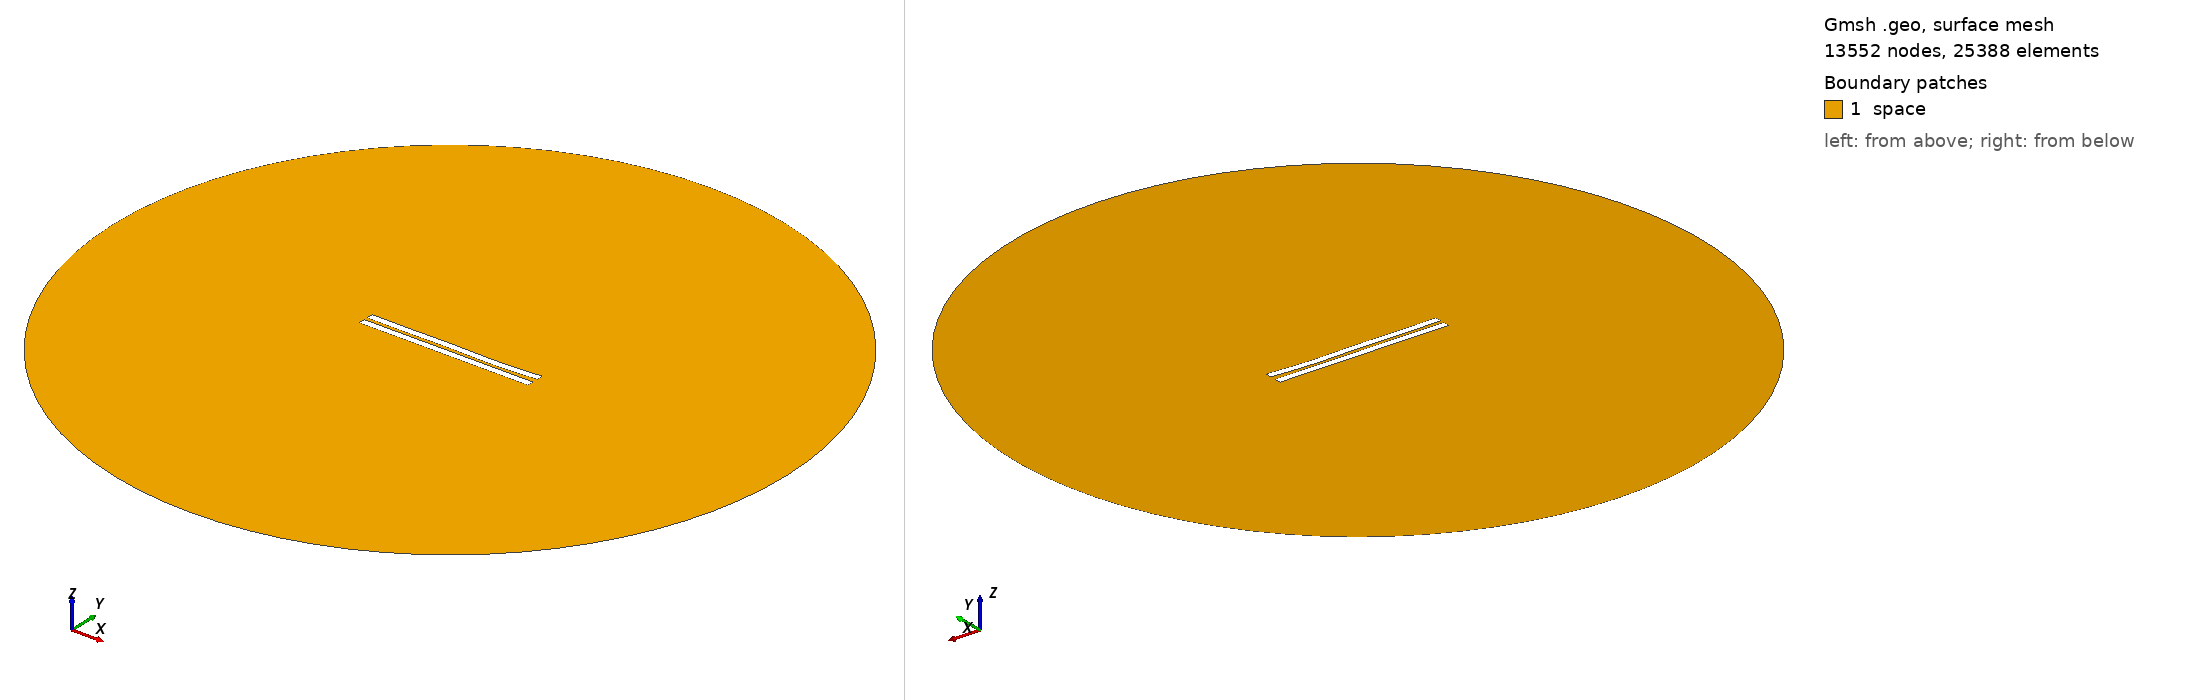

Gmsh geometry script, surface-meshed: 13552 nodes, 25388 surface elements. Boundary patches (legend numbers): 1 space. Left view from above one corner, right view from below the opposite corner. Legend entries are the model's physical surfaces. The drawing asked Gmsh for element sizes between 1% and 20% of the model's largest extent; the script's own settings can give other sizes.

=== 2271.geo (drawn) ===
//---------------------------------------
// Geometry kernel
//---------------------------------------

SetFactory("OpenCASCADE");



//---------------------------------------
// Parameters of the geometry
//---------------------------------------

// Overetch of the upper plate
overetch = 0.0;

// Distance between the plates
distance = 2.25;

// Discretization over the x axis (for the deformation)
nx = 50; 

// Length of the plate
L = 100 - overetch; 

// Number of modes
n = 4; 

// 1st mode coefficient
coeff(1) = 0.07499999999999998;
beta(1) = 0.596864 * 3.1415926535 / L;

// 2nd mode coefficient
coeff(2) = -0.15;
beta(2) = 1.49418 * 3.1415926535 / L;

// 3rd mode coefficient
coeff(3) = 0.15;
beta(3) = 2.50025 * 3.1415926535 / L;

// 4th mode coefficient
coeff(4) = -0.15;
beta(4) = 3.49999 * 3.1415926535 / L;



//---------------------------------------
// Upper plate (deformed rectangle)
//---------------------------------------

// Coordiantes of the upper plate
xmin = -50;
xmax = 50 - overetch;

// Height of the upper plate
yheight = 4 - 2 * overetch;

// Indexes of the points
UpperID[] = {};
LowerID[] = {};
LeftID[] = {};
RightID[] = {};

// Point index
p = 1;

// Horizontal edges
For i In {1:nx}
    x = xmin + (i-1)*(xmax - xmin)/(nx-1);

    y_bottom = distance / 2 + overetch;
    For j In {1:n}
        C = (Cosh(beta(j)*L) + Cos(beta(j)*L)) / (Sinh(beta(j)*L) + Sin(beta(j)*L));
        y_bottom  = y_bottom + coeff(j) * (Cosh(beta(j)*(x+50)) - Cos(beta(j)*(x+50)) - C * (Sinh(beta(j)*(x+50)) - Sin(beta(j)*(x+50))));
    EndFor

    y_top = y_bottom + yheight;

    Point(p) = {x, y_top, 0, 1.0};
    UpperID[i] = p;
    p = p + 1;

    Point(p) = {x, y_bottom, 0, 1.0};
    LowerID[i] = p;
    p = p + 1;
EndFor

// Create point lists
UpperPts[] = {}; LowerPts[] = {};
For i In {1:nx}
  UpperPts[] += {UpperID[i]};
  LowerPts[] += {LowerID[i]};
EndFor

// Build splines
Spline(1) = {UpperPts[]};
Spline(2) = {LowerPts[]};
Line(3) = {LowerPts[nx-1], UpperPts[nx-1]};
Line(4) = {LowerPts[0], UpperPts[0]};

// Build the plane surface
Curve Loop(1) = {2, 3, -1, -4};
Plane Surface(1) = {1};



//---------------------------------------
// Lower plate (rectangle)
//---------------------------------------

// Vertices
Point(1001) = {-50, -1, 0, 1.0};
Point(1002) = { 50, -1, 0, 1.0};
Point(1003) = { 50,  -5, 0, 1.0};
Point(1004) = {-50,  -5, 0, 1.0};

// Edges
Line(5) = {1001, 1002};
Line(6) = {1002, 1003};
Line(7) = {1003, 1004};
Line(8) = {1004, 1001};

// Plane surface
Line Loop(2) = {5, 6, 7, 8};
Plane Surface(2) = {2}; 



//---------------------------------------
// Outer (fictious) boundary
//---------------------------------------

// Points
Point(1005) = {0, 0, 0};       // Center
Point(1006) = {200, 0, 0};     // Start point
Point(1007) = {0, 200, 0};     // 90 degrees
Point(1008) = {-200, 0, 0};    // 180 degrees
Point(1009) = {0, -200, 0};    // 270 degrees

// Circle arcs (each needs start, center, end)
Circle(9) = {1006, 1005, 1007};
Circle(10) = {1007, 1005, 1008};
Circle(11) = {1008, 1005, 1009};
Circle(12) = {1009, 1005, 1006};

// Plane surface for the entire domain
Curve Loop(3) = {9, 10, 11, 12};
Surface(3) = {3};

// Subtract the plates from the whole domain to obtain the actual domain where we want to solve the equations
BooleanDifference{ Surface{3}; Delete; }{ Surface{1}; Surface{2}; Delete; }




//---------------------------------------
// Transfinite Lines/Curves
//---------------------------------------

// Set the number of points on the boundaries
r = 7;

// Plates
Transfinite Curve {1, 2} = 50*r Using Progression 1;
Transfinite Curve {3, 4} = 2*r Using Progression 1;
Transfinite Line {5, 7} = 50*r Using Progression 1;
Transfinite Line {6, 8} = 2*r Using Progression 1;

// Outer boundary
Transfinite Line {9, 10, 11, 12} = 20 Using Progression 1;



//---------------------------------------
// Physical groups
//---------------------------------------                

// Physical curves (boundaries)
Physical Line("force_segment", 10) = {2};
Physical Line("upper_plate", 11) = {1, 3, 4};
Physical Line("lower_plate", 12) = {5, 6, 7, 8};
Physical Line("boundary", 20) = {9, 10, 11, 12};

// Physical Surfaces
Physical Surface("space", 30) = {3};



//---------------------------------------
// 6. Generate the Mesh
//---------------------------------------

// 2D mesh generation
Mesh 2;
